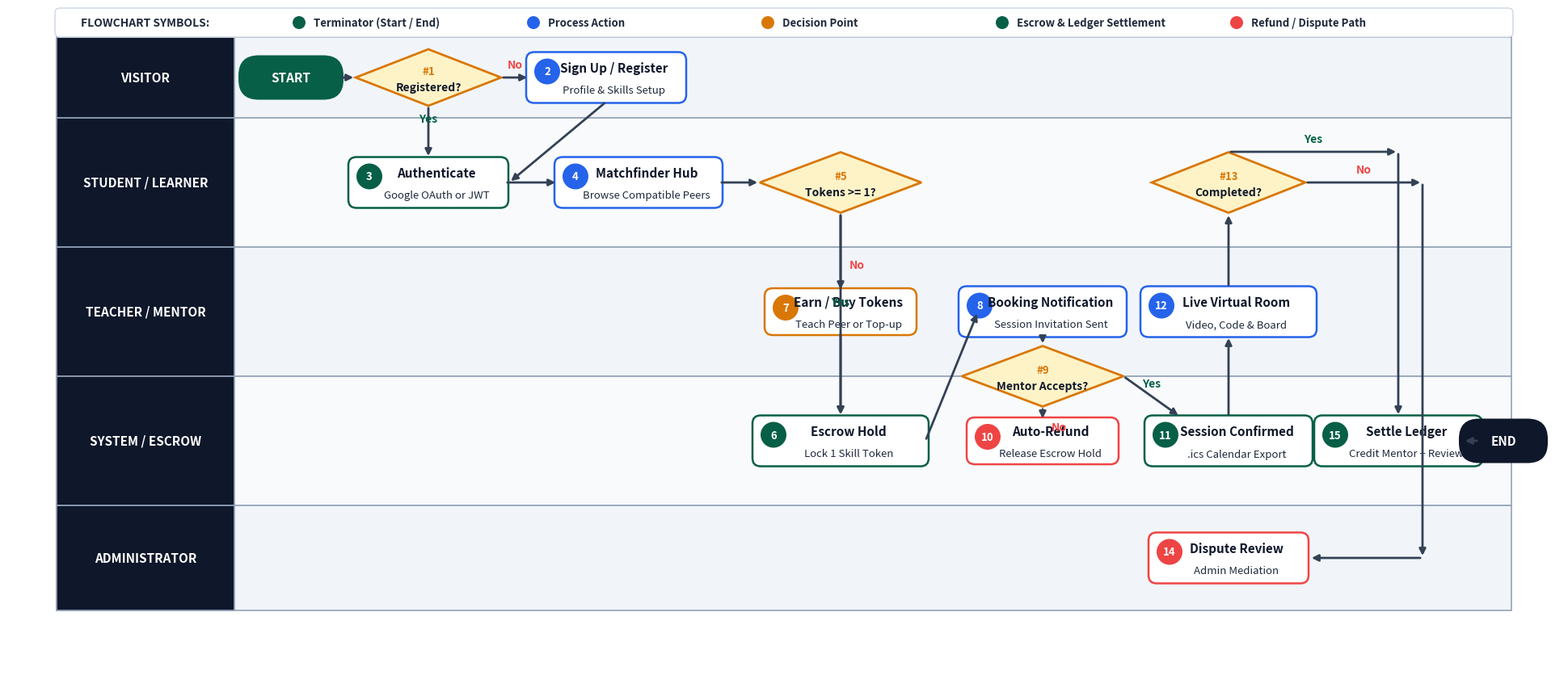

Write Python code to recreate this figure. (Note: this script raises an exception after producing the figure.)
import matplotlib.pyplot as plt
import matplotlib.patches as patches
import sys

sys.stdout.reconfigure(encoding='utf-8')

# High-resolution 3840x1634 canvas (aspect ratio ~2.35:1)
fig, ax = plt.subplots(figsize=(19.2, 8.17), dpi=200)
ax.set_xlim(0, 19.2)
ax.set_ylim(0, 8.17)
ax.axis('off')

# Color Palette
NAVY = "#0F172A"
SLATE = "#1E293B"
EMERALD = "#10B981"
DARK_EMERALD = "#065F46"
LIGHT_BG = "#F8FAFC"
WHITE = "#FFFFFF"
BLUE = "#2563EB"
AMBER = "#D97706"
ROSE = "#EF4444"
BORDER = "#CBD5E1"
LANE_BORDER = "#94A3B8"
LINE_COLOR = "#334155"

# Background
bg = patches.Rectangle((0, 0), 19.2, 8.17, facecolor=WHITE, edgecolor="none")
ax.add_patch(bg)

# Draw 5 Swim-lanes horizontally
lanes = [
    ("VISITOR", 6.8, 1.0, "#F1F5F9"),
    ("STUDENT / LEARNER", 5.2, 1.6, "#F8FAFC"),
    ("TEACHER / MENTOR", 3.6, 1.6, "#F1F5F9"),
    ("SYSTEM / ESCROW", 2.0, 1.6, "#F8FAFC"),
    ("ADMINISTRATOR", 0.7, 1.3, "#F1F5F9")
]

for name, y_bot, h, bg_c in lanes:
    # Lane background
    lane_rect = patches.Rectangle((0.6, y_bot), 18.0, h, facecolor=bg_c, edgecolor=LANE_BORDER, linewidth=1.2, zorder=1)
    ax.add_patch(lane_rect)
    # Lane header label box
    lbl_box = patches.Rectangle((0.6, y_bot), 2.2, h, facecolor=NAVY, edgecolor=LANE_BORDER, linewidth=1.2, zorder=2)
    ax.add_patch(lbl_box)
    ax.text(1.7, y_bot + h/2, name, color=WHITE, fontsize=11, fontweight="bold", ha="center", va="center", rotation=0, zorder=3)

# Helper shapes
def draw_terminator(ax, x, y, w, h, text, color=DARK_EMERALD):
    box = patches.FancyBboxPatch((x - w/2, y - h/2), w, h, boxstyle="round,pad=0.05,rounding_size=0.25",
                                facecolor=color, edgecolor="none", zorder=4)
    ax.add_patch(box)
    ax.text(x, y, text, color=WHITE, fontsize=11, fontweight="bold", ha="center", va="center", zorder=5)

def draw_proc(ax, x, y, w, h, step_num, title, subtitle=None, color=WHITE, border_col=SLATE):
    box = patches.FancyBboxPatch((x - w/2, y - h/2), w, h, boxstyle="round,pad=0.04,rounding_size=0.1",
                                facecolor=color, edgecolor=border_col, linewidth=1.8, zorder=4)
    ax.add_patch(box)
    badge = patches.Circle((x - w/2 + 0.22, y + h/2 - 0.2), 0.16, facecolor=border_col, edgecolor="none", zorder=5)
    ax.add_patch(badge)
    ax.text(x - w/2 + 0.22, y + h/2 - 0.2, str(step_num), color=WHITE, fontsize=9.5, fontweight="bold", ha="center", va="center", zorder=6)
    
    if subtitle:
        ax.text(x + 0.1, y + 0.12, title, color=NAVY, fontsize=11, fontweight="bold", ha="center", va="center", zorder=5)
        ax.text(x + 0.1, y - 0.16, subtitle, color=SLATE, fontsize=9.5, ha="center", va="center", zorder=5)
    else:
        ax.text(x + 0.1, y, title, color=NAVY, fontsize=11, fontweight="bold", ha="center", va="center", zorder=5)

def draw_decision(ax, x, y, w, h, step_num, question):
    pts = [[x, y + h/2], [x + w/2, y], [x, y - h/2], [x - w/2, y]]
    poly = patches.Polygon(pts, closed=True, facecolor="#FEF3C7", edgecolor=AMBER, linewidth=2, zorder=4)
    ax.add_patch(poly)
    ax.text(x, y + 0.08, f"#{step_num}", color=AMBER, fontsize=9.5, fontweight="bold", ha="center", va="center", zorder=5)
    ax.text(x, y - 0.12, question, color=NAVY, fontsize=10, fontweight="bold", ha="center", va="center", zorder=5)

def connect(ax, x1, y1, x2, y2, label=None, label_side="top", color=LINE_COLOR):
    arrow = patches.FancyArrowPatch((x1, y1), (x2, y2),
                                   arrowstyle="-|>",
                                   color=color,
                                   linewidth=2,
                                   mutation_scale=12,
                                   zorder=6)
    ax.add_patch(arrow)
    if label:
        mx, my = (x1 + x2)/2, (y1 + y2)/2
        dy = 0.16 if label_side == "top" else -0.16
        dx = 0.2 if label_side == "right" else 0
        ax.text(mx + dx, my + dy, label, color=DARK_EMERALD if label=="Yes" else (ROSE if label=="No" else SLATE),
                fontsize=10, fontweight="bold", ha="center", va="center", zorder=7)

# --- WORKFLOW NODES ---
# 1. Start (Visitor lane)
draw_terminator(ax, 3.5, 7.3, 1.2, 0.45, "START", DARK_EMERALD)

# 2. Decision: Registered?
draw_decision(ax, 5.2, 7.3, 1.8, 0.7, 1, "Registered?")
connect(ax, 4.1, 7.3, 4.3, 7.3)

# 3. Registration Proc (Visitor lane)
draw_proc(ax, 7.4, 7.3, 1.9, 0.55, 2, "Sign Up / Register", "Profile & Skills Setup", WHITE, BLUE)
connect(ax, 6.1, 7.3, 6.45, 7.3, "No")

# 4. Login Proc (Student lane)
draw_proc(ax, 5.2, 6.0, 1.9, 0.55, 3, "Authenticate", "Google OAuth or JWT", WHITE, DARK_EMERALD)
connect(ax, 5.2, 6.95, 5.2, 6.3, "Yes")
connect(ax, 7.4, 7.0, 6.2, 6.0)

# 5. Search & Matchmaking (Student lane)
draw_proc(ax, 7.8, 6.0, 2.0, 0.55, 4, "Matchfinder Hub", "Browse Compatible Peers", WHITE, BLUE)
connect(ax, 6.15, 6.0, 6.8, 6.0)

# 6. Decision: Tokens >= 1?
draw_decision(ax, 10.3, 6.0, 2.0, 0.75, 5, "Tokens >= 1?")
connect(ax, 8.8, 6.0, 9.3, 6.0)

# 7. Escrow Lock Proc (System lane)
draw_proc(ax, 10.3, 2.8, 2.1, 0.55, 6, "Escrow Hold", "Lock 1 Skill Token", WHITE, DARK_EMERALD)
connect(ax, 10.3, 5.62, 10.3, 3.1, "Yes")

# Buy/Earn Tokens Proc (Student lane)
draw_proc(ax, 10.3, 4.4, 1.8, 0.5, 7, "Earn / Buy Tokens", "Teach Peer or Top-up", WHITE, AMBER)
connect(ax, 10.3, 5.62, 10.3, 4.65, "No", "right")
connect(ax, 10.3, 4.15, 10.3, 3.1)

# 8. Booking Request Sent (Teacher lane)
draw_proc(ax, 12.8, 4.4, 2.0, 0.55, 8, "Booking Notification", "Session Invitation Sent", WHITE, BLUE)
connect(ax, 11.35, 2.8, 12.0, 4.4)

# 9. Decision: Mentor Accepts?
draw_decision(ax, 12.8, 3.6, 2.0, 0.75, 9, "Mentor Accepts?")
connect(ax, 12.8, 4.1, 12.8, 3.98)

# 10. Refund on Decline (System lane)
draw_proc(ax, 12.8, 2.8, 1.8, 0.5, 10, "Auto-Refund", "Release Escrow Hold", WHITE, ROSE)
connect(ax, 12.8, 3.22, 12.8, 3.05, "No", "right")

# 11. Schedule Confirmed & ICS Sync (System lane)
draw_proc(ax, 15.1, 2.8, 2.0, 0.55, 11, "Session Confirmed", ".ics Calendar Export", WHITE, DARK_EMERALD)
connect(ax, 13.8, 3.6, 14.5, 3.1, "Yes")

# 12. Live WebRTC Classroom (System / All lanes)
draw_proc(ax, 15.1, 4.4, 2.1, 0.55, 12, "Live Virtual Room", "Video, Code & Board", WHITE, BLUE)
connect(ax, 15.1, 3.1, 15.1, 4.1)

# 13. Decision: Completed? (Teacher / Student)
draw_decision(ax, 15.1, 6.0, 1.9, 0.75, 13, "Completed?")
connect(ax, 15.1, 4.7, 15.1, 5.62)

# Dispute Proc (Admin lane)
draw_proc(ax, 15.1, 1.35, 1.9, 0.55, 14, "Dispute Review", "Admin Mediation", WHITE, ROSE)
connect(ax, 16.05, 6.0, 17.5, 6.0, "No")
connect(ax, 17.5, 6.0, 17.5, 1.35)
connect(ax, 17.5, 1.35, 16.1, 1.35)

# 15. Settle Ledger & Trust Score (System lane)
draw_proc(ax, 17.2, 2.8, 2.0, 0.55, 15, "Settle Ledger", "Credit Mentor + Review", WHITE, DARK_EMERALD)
connect(ax, 15.1, 6.38, 17.2, 6.38, "Yes")
connect(ax, 17.2, 6.38, 17.2, 3.1)

# 16. End Terminator
draw_terminator(ax, 18.5, 2.8, 1.0, 0.45, "END", NAVY)
connect(ax, 18.2, 2.8, 18.0, 2.8)

# Legend Bar at Top
leg_box = patches.FancyBboxPatch((0.6, 7.82), 18.0, 0.32, boxstyle="round,pad=0.02,rounding_size=0.06",
                                facecolor=WHITE, edgecolor=BORDER, linewidth=1, zorder=2)
ax.add_patch(leg_box)
ax.text(0.9, 7.98, "FLOWCHART SYMBOLS:", color=SLATE, fontsize=10, fontweight="bold", va="center", zorder=3)

syms = [
    ("Terminator (Start / End)", DARK_EMERALD),
    ("Process Action", BLUE),
    ("Decision Point", AMBER),
    ("Escrow & Ledger Settlement", DARK_EMERALD),
    ("Refund / Dispute Path", ROSE)
]
lx = 3.6
for s_name, s_col in syms:
    circ = patches.Circle((lx, 7.98), 0.08, facecolor=s_col, edgecolor="none", zorder=3)
    ax.add_patch(circ)
    ax.text(lx + 0.18, 7.98, s_name, color=SLATE, fontsize=9.5, fontweight="semibold", va="center", zorder=3)
    lx += 2.9

plt.subplots_adjust(left=0, right=1, top=1, bottom=0)
plt.savefig("diagrams/system_flowchart.png", dpi=200, bbox_inches="tight", pad_inches=0.05)
plt.close()
print("Saved diagrams/system_flowchart.png")
